5-way image classification set "level_5" from GitHub (unica-visual-intelligence-lab/WBC-USID); label vocabulary: basophil, esophil, lymphocyte, monocyte, neutrophil.

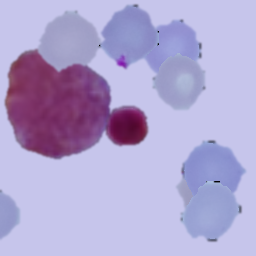
Label: lymphocyte

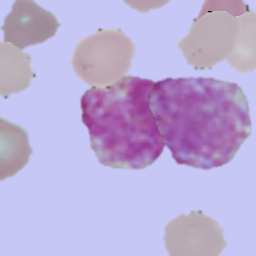
Label: basophil

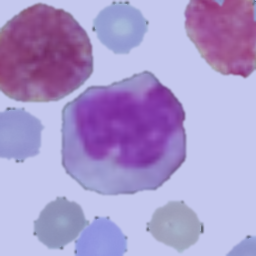
Label: monocyte

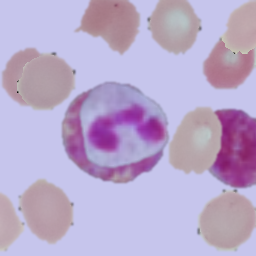
Label: neutrophil

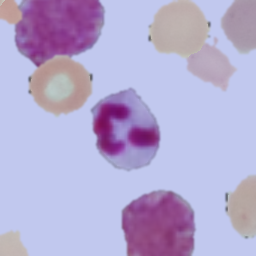
Label: neutrophil

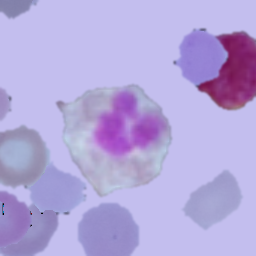
Label: esophil
